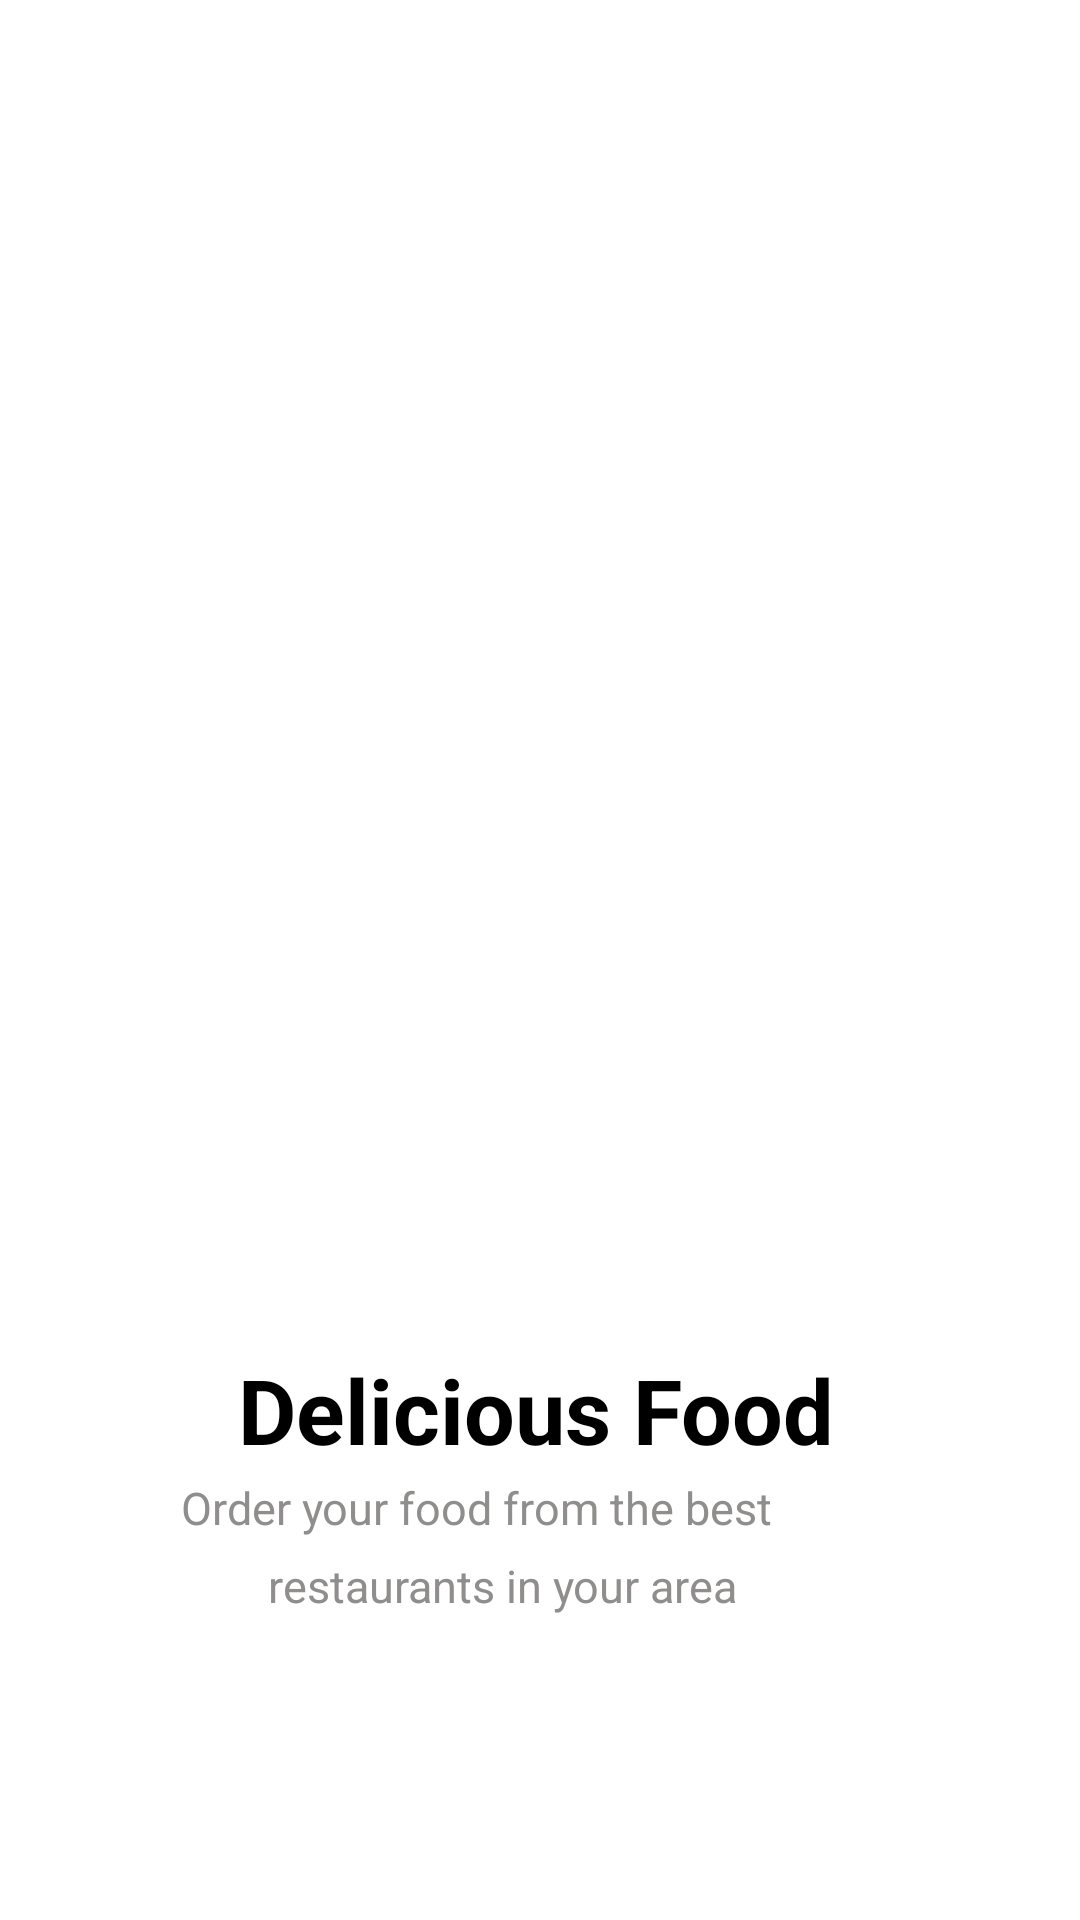

Android layout source for this screen:
<!-- AndroidManifest.xml: application theme Theme.TastyBites -->
<!-- res/layout/activity_getstarted.xml -->
<?xml version="1.0" encoding="utf-8"?>
<androidx.constraintlayout.widget.ConstraintLayout xmlns:android="http://schemas.android.com/apk/res/android"
    xmlns:app="http://schemas.android.com/apk/res-auto"
    xmlns:tools="http://schemas.android.com/tools"
    android:layout_width="match_parent"
    android:layout_height="match_parent"
    android:background="@color/white"
    >

    <ImageView
        android:id="@+id/imageView"
        android:layout_width="412dp"
        android:layout_height="422dp"
        android:layout_gravity="center"
        android:layout_marginBottom="100dp"
        android:src="@drawable/onboardimage"
        app:layout_constraintBottom_toBottomOf="parent"
        app:layout_constraintEnd_toEndOf="parent"
        app:layout_constraintHorizontal_bias="0.485"
        app:layout_constraintStart_toStartOf="parent"
        app:layout_constraintTop_toTopOf="parent"
        app:layout_constraintVertical_bias="0.068" />

    <TextView
        android:layout_width="wrap_content"
        android:layout_height="wrap_content"
        android:layout_marginTop="20dp"
        android:fontFamily="sans-serif"
        android:includeFontPadding="false"

        android:text="@string/get_started"

        android:textColor="@color/black"
        android:textSize="30dp"
        android:textStyle="bold"
        app:layout_constraintBottom_toBottomOf="parent"
        app:layout_constraintEnd_toEndOf="parent"
        app:layout_constraintHorizontal_bias="0.492"
        app:layout_constraintStart_toStartOf="parent"
        app:layout_constraintTop_toBottomOf="@+id/imageView"
        app:layout_constraintVertical_bias="0.025" />

    <TextView
        android:id="@+id/textView"
        android:layout_width="363dp"
        android:layout_height="33dp"
        android:layout_marginTop="20dp"
        android:layout_marginEnd="20dp"
        android:layout_marginBottom="10dp"
        android:gravity="center"
        android:text="@string/get_started_text"
        android:textColor="@color/grey"
        android:textSize="15dp"
        app:layout_constraintBottom_toBottomOf="parent"
        app:layout_constraintEnd_toEndOf="parent"
        app:layout_constraintHorizontal_bias="1.0"
        app:layout_constraintStart_toStartOf="parent"
        app:layout_constraintTop_toBottomOf="@+id/imageView"
        app:layout_constraintVertical_bias="0.245" />

    <TextView
        android:layout_width="295dp"
        android:layout_height="21dp"
        android:layout_marginTop="32dp"
        android:gravity="center"
        android:text="@string/get_started_text2"
        android:textColor="@color/grey"
        android:textSize="15dp"
        app:layout_constraintEnd_toEndOf="parent"
        app:layout_constraintHorizontal_bias="0.31"
        app:layout_constraintStart_toStartOf="parent"
        app:layout_constraintTop_toTopOf="@+id/textView" />

    <Button
        android:id="@+id/btn_get_started"
        android:layout_width="200dp"
        android:layout_height="wrap_content"
        android:layout_marginTop="20dip"
        android:background="@drawable/rounded_corner"
        android:text="@string/btn_get_started"
        android:textSize="20dp"
        android:textColor="@android:color/white"
        app:layout_constraintBottom_toBottomOf="parent"
        app:layout_constraintEnd_toEndOf="parent"
        app:layout_constraintHorizontal_bias="0.493"
        app:layout_constraintStart_toStartOf="parent"
        app:layout_constraintTop_toBottomOf="@+id/imageView"
        app:layout_constraintVertical_bias="0.732"/>

</androidx.constraintlayout.widget.ConstraintLayout>
<!-- resources referenced by this layout -->
<resources>
  <color name="black">#FF000000</color>
  <color name="grey">#908e8c</color>
  <color name="white">#FFFFFFFF</color>
  <string name="btn_get_started">Get Started</string>
  <string name="get_started">Delicious Food </string>
  <string name="get_started_text">Order your food from the best  </string>
  <string name="get_started_text2"> restaurants in your area</string>
  <style name="Theme.TastyBites" parent="Theme.MaterialComponents.DayNight.NoActionBar">
          
          <item name="colorPrimary">@color/colorPrimary</item>
          <item name="colorPrimaryVariant">@color/purple_700</item>
          <item name="colorOnPrimary">@color/white</item>
          
          <item name="colorSecondary">@color/teal_200</item>
          <item name="colorSecondaryVariant">@color/teal_700</item>
          <item name="colorOnSecondary">@color/black</item>
          
          <item name="android:statusBarColor">?attr/colorPrimaryVariant</item>
          &gt;
  
  
          
          <item name="bottomNavigationStyle">@style/Widget.MaterialComponents.BottomNavigationView.Colored</item>
      </style>
  <color name="colorPrimary">#F9813A</color>
  <color name="purple_700">#FF3700B3</color>
  <color name="teal_200">#FF03DAC5</color>
  <color name="teal_700">#FF018786</color>
</resources>
